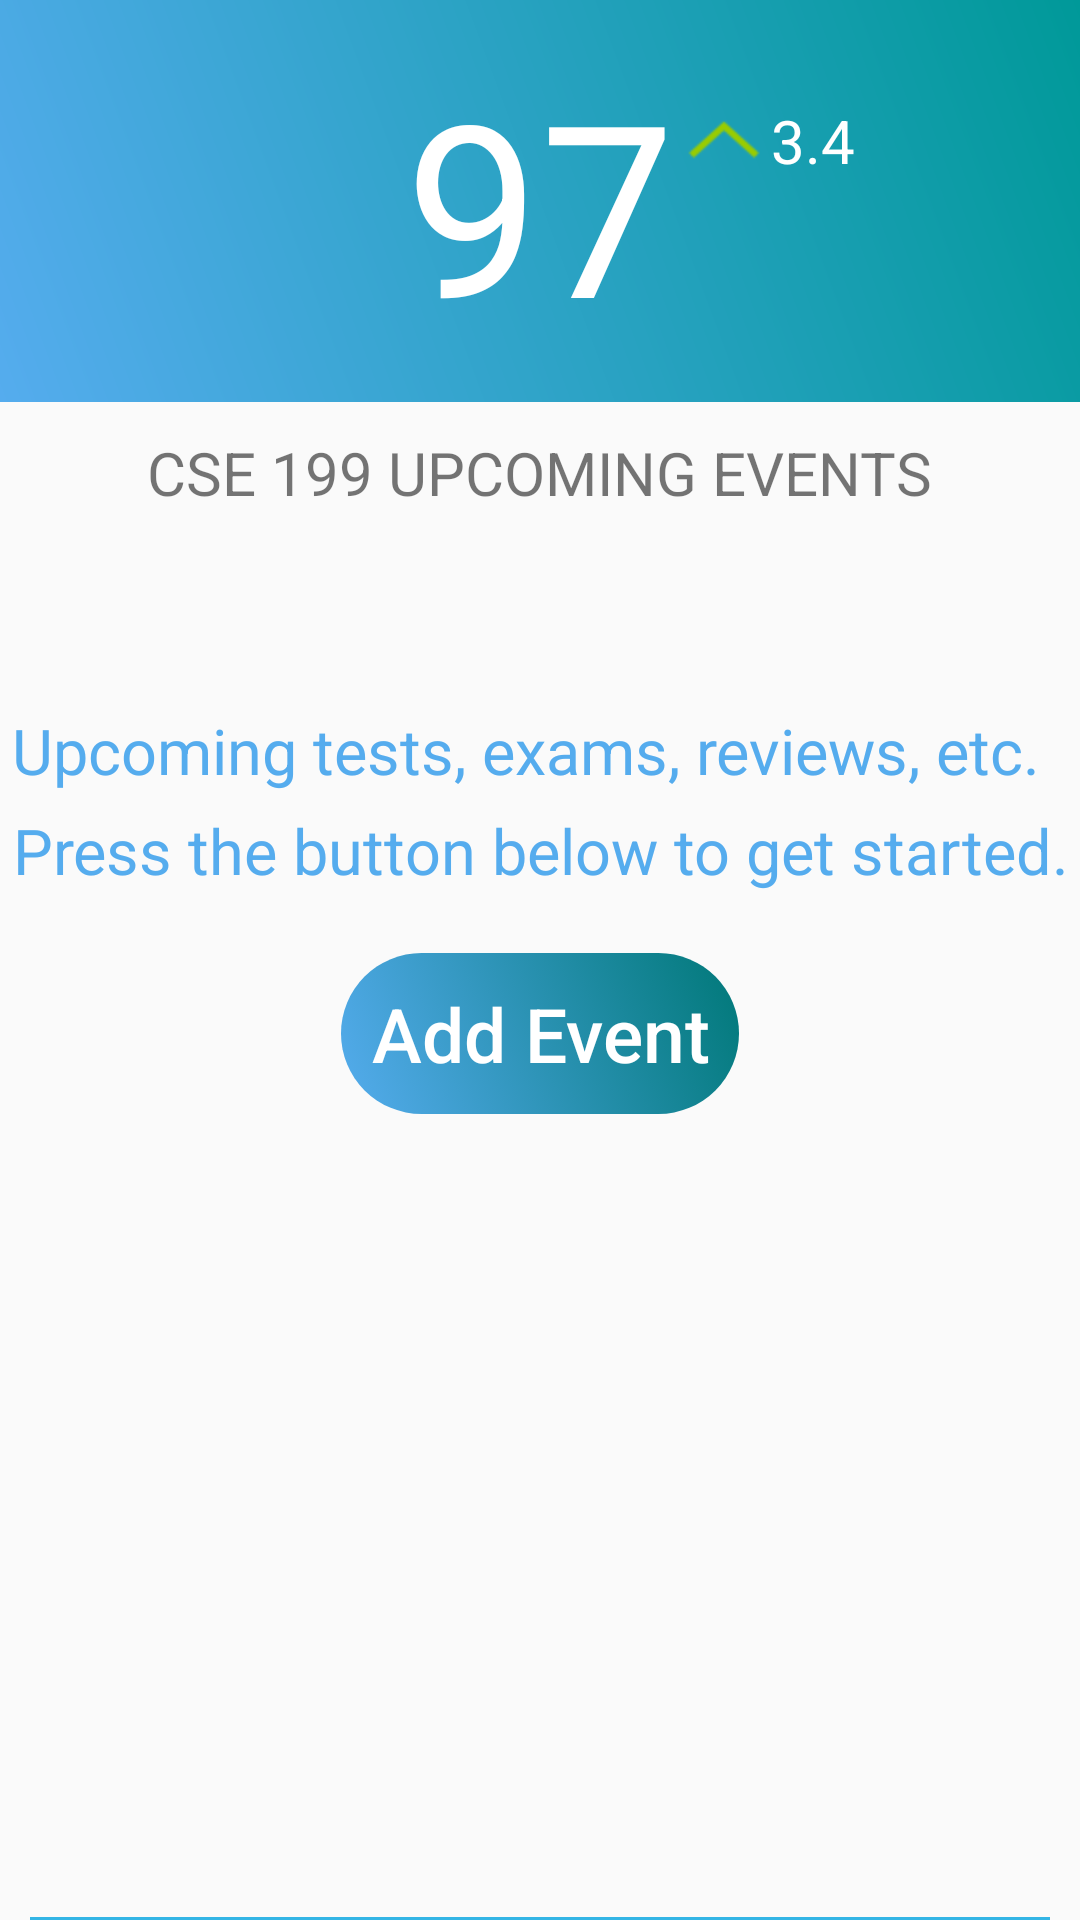

This screen was rendered from an Android layout file. Write that file and the resources it references.
<!-- AndroidManifest.xml: application theme AppTheme -->
<!-- res/layout/fragment_course_main.xml -->
<?xml version="1.0" encoding="utf-8"?>
<RelativeLayout xmlns:android="http://schemas.android.com/apk/res/android"
    android:layout_width="match_parent" android:layout_height="match_parent">


        <Space
        android:id="@+id/topBuffer"
        android:layout_width="match_parent"
        android:layout_height="0dp"
        />

    <RelativeLayout
        android:id="@+id/displayEarnedPercentageContainer"
        android:layout_width="match_parent"
        android:layout_height="wrap_content"
        android:background="@drawable/rectangular_textview"
        android:layout_below="@id/topBuffer">

        <TextView
            android:id="@+id/displayEarnedPercentage"
            android:layout_width="wrap_content"
            android:layout_height="wrap_content"
            android:text="97"
            android:textSize="80sp"
            android:paddingTop="25dp"
            android:paddingBottom="15dp"
            android:includeFontPadding="false"
            android:textColor="@android:color/white"
            android:layout_centerHorizontal="true"
            />

        <TextView
            android:id="@+id/display_percentage_change"
            android:layout_width="wrap_content"
            android:layout_height="20sp"
            android:text="3.4"
            android:textSize="20sp"
            android:textColor="@android:color/white"
            android:includeFontPadding="false"
            android:layout_alignTop="@id/displayEarnedPercentage"
            android:layout_marginTop="36dp"
            android:layout_toRightOf="@id/displayEarnedPercentage"
            android:drawableLeft="@drawable/green_arrow_up"
            />
    </RelativeLayout>
    <TextView
        android:id="@+id/upcomingEventsTextView"
        android:layout_height="wrap_content"
        android:layout_width="wrap_content"
        android:layout_below="@id/displayEarnedPercentageContainer"
        android:textSize="20dp"
        android:layout_centerHorizontal="true"
        android:layout_marginTop="10dp"
        android:text="CSE 199 UPCOMING EVENTS"
        />

    <LinearLayout
        android:id="@android:id/empty"
        android:orientation="vertical"
        android:layout_width="wrap_content"
        android:layout_height="wrap_content"
        android:layout_centerHorizontal="true"
        android:layout_centerVertical="true"
        android:layout_below="@id/upcomingEventsTextView"
        android:layout_marginTop="45dp"
        >

        <TextView
            android:layout_width="wrap_content"
            android:layout_height="wrap_content"
            android:text="Upcoming tests, exams, reviews, etc."
            android:textSize="21sp"
            android:textColor="@color/second_light_blue_unpressed"
            android:gravity="center"
            android:layout_marginTop="20dp"
            android:id="@+id/textView4"/>
        <TextView
            android:layout_width="wrap_content"
            android:layout_height="wrap_content"
            android:text="Press the button below to get started."
            android:textSize="21sp"
            android:textColor="@color/second_light_blue_unpressed"
            android:layout_marginTop="5dp"
            android:gravity="center"
            android:id="@+id/textView5"/>

        <Button
            android:id="@+id/addEventButton"
            android:layout_width="wrap_content"
            android:layout_height="wrap_content"
            android:text="Add Event"
            android:textSize="25sp"
            android:textColor="@android:color/white"
            android:textAllCaps="false"
            android:minHeight="0dp"
            android:minWidth="0dp"
            android:layout_gravity="center"
            android:paddingLeft="10dp"
            android:paddingRight="10dp"
            android:paddingTop="10dp"
            android:paddingBottom="10dp"
            android:layout_marginTop="20dp"
            android:background="@drawable/gradient_button"
            style="?android:attr/borderlessButtonStyle"
            />
    </LinearLayout>
        <ListView
            android:id="@android:id/list"
            android:layout_below="@id/upcomingEventsTextView"
            android:layout_marginTop="10dp"
            android:layout_width="match_parent"
            android:layout_height="wrap_content"/>


    <View
        android:layout_width="match_parent"
        android:layout_height="1dp"
        android:background="@android:color/holo_blue_light"
        android:layout_marginLeft="10dp"
        android:layout_marginRight="10dp"
        android:layout_alignParentBottom="true"
        android:layout_marginBottom="0dp"
        />


</RelativeLayout>
<!-- resources referenced by this layout -->
<resources>
  <color name="second_light_blue_unpressed">#55ACEE</color>
  <!-- drawable gradient_button (drawable) -->
  <?xml version="1.0" encoding="utf-8"?>
  <selector xmlns:android="http://schemas.android.com/apk/res/android">
      <item android:state_focused="true" android:state_pressed="true"
            android:drawable="@drawable/rectangular_curved_border_blue_green_gradient_solid_pressed" />
      <item android:state_focused="false" android:state_pressed="true"
            android:drawable="@drawable/rectangular_curved_border_blue_green_gradient_solid_pressed" />
      <item android:state_focused="true" android:state_pressed="false"
            android:drawable="@drawable/rectangular_curved_border_blue_green_gradient_solid" />
      <item android:state_focused="false" android:state_pressed="false"
            android:drawable="@drawable/rectangular_curved_border_blue_green_gradient_solid" />
  
  </selector>
  <!-- drawable green_arrow_up: png bitmap (drawable-hdpi, 498 bytes) -->
  <!-- drawable rectangular_textview (drawable) -->
  <?xml version="1.0" encoding="utf-8"?>
  <shape xmlns:android="http://schemas.android.com/apk/res/android"
         android:shape="rectangle" >
      <gradient
          android:type="linear"
          android:startColor="#FF55ACEE"
          android:endColor="#FF009999"
          android:angle="45"/>
  </shape>
  <style name="AppTheme" parent="Theme.AppCompat.Light.DarkActionBar">
          
      </style>
  <!-- drawable rectangular_curved_border_blue_green_gradient_solid_pressed (drawable) -->
  <?xml version="1.0" encoding="utf-8"?>
      <shape xmlns:android="http://schemas.android.com/apk/res/android"
             android:shape="rectangle">
          <corners android:radius="30dp" />
          <gradient
              android:type="linear"
              android:startColor="#348BCD"
              android:endColor="#FF006666"
              android:angle="45"/>
      </shape>
  <!-- drawable rectangular_curved_border_blue_green_gradient_solid (drawable) -->
  <?xml version="1.0" encoding="utf-8"?>
  <shape xmlns:android="http://schemas.android.com/apk/res/android"
         android:shape="rectangle">
      <corners android:radius="30dp" />
      <gradient
          android:type="linear"
          android:startColor="#FF55ACEE"
          android:endColor="#FF007878"
          android:angle="45"/>
  </shape>
</resources>
